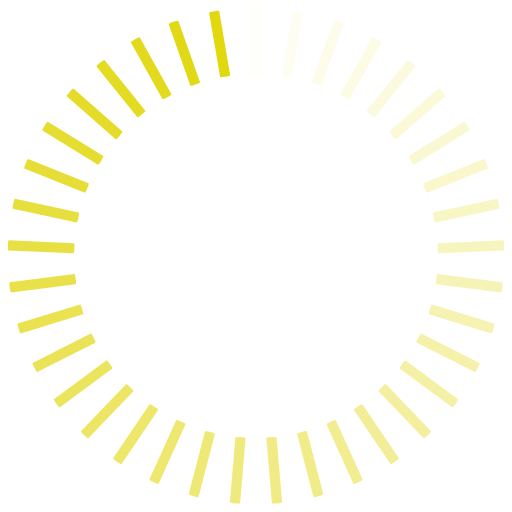
t = 0.00 s
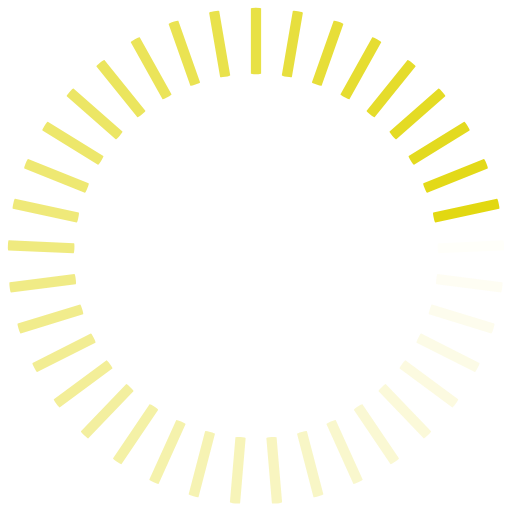
t = 0.35 s
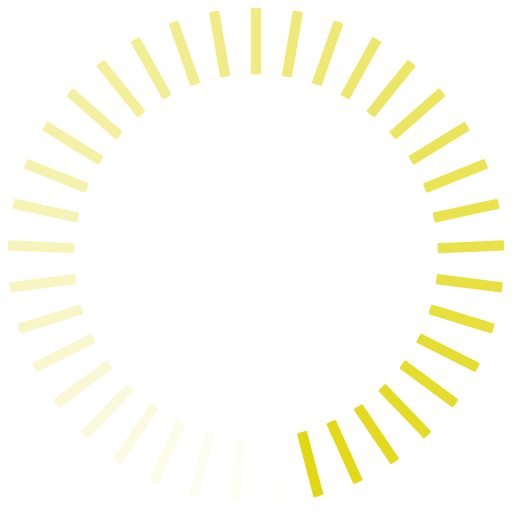
t = 0.70 s
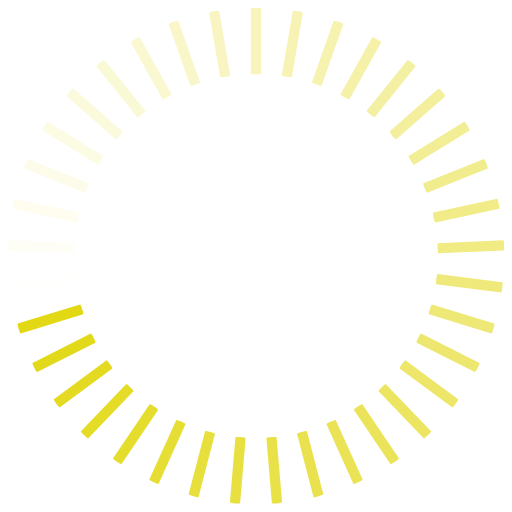
t = 1.05 s

The animated SVG that drew these frames (rendered in a browser with its animation timeline set to each time). Animation: 37 SMIL elements (animate=37); one cycle of 1.40 s, repeats indefinitely.

<svg class="lds-spinner" width="100%" height="100%" xmlns="http://www.w3.org/2000/svg" xmlns:xlink="http://www.w3.org/1999/xlink" viewBox="0 0 100 100" preserveAspectRatio="xMidYMid"><g transform="rotate(0 50 50)">
  <rect x="49" y="1.5" rx="4.41" ry="0.135" width="2" height="13" fill="#e2d810">
    <animate attributeName="opacity" values="1;0" keyTimes="0;1" dur="1.4s" begin="-1.362162162162162s" repeatCount="indefinite"></animate>
  </rect>
</g><g transform="rotate(9.72972972972973 50 50)">
  <rect x="49" y="1.5" rx="4.41" ry="0.135" width="2" height="13" fill="#e2d810">
    <animate attributeName="opacity" values="1;0" keyTimes="0;1" dur="1.4s" begin="-1.3243243243243243s" repeatCount="indefinite"></animate>
  </rect>
</g><g transform="rotate(19.45945945945946 50 50)">
  <rect x="49" y="1.5" rx="4.41" ry="0.135" width="2" height="13" fill="#e2d810">
    <animate attributeName="opacity" values="1;0" keyTimes="0;1" dur="1.4s" begin="-1.2864864864864862s" repeatCount="indefinite"></animate>
  </rect>
</g><g transform="rotate(29.18918918918919 50 50)">
  <rect x="49" y="1.5" rx="4.41" ry="0.135" width="2" height="13" fill="#e2d810">
    <animate attributeName="opacity" values="1;0" keyTimes="0;1" dur="1.4s" begin="-1.2486486486486486s" repeatCount="indefinite"></animate>
  </rect>
</g><g transform="rotate(38.91891891891892 50 50)">
  <rect x="49" y="1.5" rx="4.41" ry="0.135" width="2" height="13" fill="#e2d810">
    <animate attributeName="opacity" values="1;0" keyTimes="0;1" dur="1.4s" begin="-1.2108108108108107s" repeatCount="indefinite"></animate>
  </rect>
</g><g transform="rotate(48.648648648648646 50 50)">
  <rect x="49" y="1.5" rx="4.41" ry="0.135" width="2" height="13" fill="#e2d810">
    <animate attributeName="opacity" values="1;0" keyTimes="0;1" dur="1.4s" begin="-1.172972972972973s" repeatCount="indefinite"></animate>
  </rect>
</g><g transform="rotate(58.37837837837838 50 50)">
  <rect x="49" y="1.5" rx="4.41" ry="0.135" width="2" height="13" fill="#e2d810">
    <animate attributeName="opacity" values="1;0" keyTimes="0;1" dur="1.4s" begin="-1.135135135135135s" repeatCount="indefinite"></animate>
  </rect>
</g><g transform="rotate(68.10810810810811 50 50)">
  <rect x="49" y="1.5" rx="4.41" ry="0.135" width="2" height="13" fill="#e2d810">
    <animate attributeName="opacity" values="1;0" keyTimes="0;1" dur="1.4s" begin="-1.0972972972972972s" repeatCount="indefinite"></animate>
  </rect>
</g><g transform="rotate(77.83783783783784 50 50)">
  <rect x="49" y="1.5" rx="4.41" ry="0.135" width="2" height="13" fill="#e2d810">
    <animate attributeName="opacity" values="1;0" keyTimes="0;1" dur="1.4s" begin="-1.0594594594594593s" repeatCount="indefinite"></animate>
  </rect>
</g><g transform="rotate(87.56756756756756 50 50)">
  <rect x="49" y="1.5" rx="4.41" ry="0.135" width="2" height="13" fill="#e2d810">
    <animate attributeName="opacity" values="1;0" keyTimes="0;1" dur="1.4s" begin="-1.0216216216216216s" repeatCount="indefinite"></animate>
  </rect>
</g><g transform="rotate(97.29729729729729 50 50)">
  <rect x="49" y="1.5" rx="4.41" ry="0.135" width="2" height="13" fill="#e2d810">
    <animate attributeName="opacity" values="1;0" keyTimes="0;1" dur="1.4s" begin="-0.9837837837837837s" repeatCount="indefinite"></animate>
  </rect>
</g><g transform="rotate(107.02702702702703 50 50)">
  <rect x="49" y="1.5" rx="4.41" ry="0.135" width="2" height="13" fill="#e2d810">
    <animate attributeName="opacity" values="1;0" keyTimes="0;1" dur="1.4s" begin="-0.9459459459459459s" repeatCount="indefinite"></animate>
  </rect>
</g><g transform="rotate(116.75675675675676 50 50)">
  <rect x="49" y="1.5" rx="4.41" ry="0.135" width="2" height="13" fill="#e2d810">
    <animate attributeName="opacity" values="1;0" keyTimes="0;1" dur="1.4s" begin="-0.9081081081081079s" repeatCount="indefinite"></animate>
  </rect>
</g><g transform="rotate(126.48648648648648 50 50)">
  <rect x="49" y="1.5" rx="4.41" ry="0.135" width="2" height="13" fill="#e2d810">
    <animate attributeName="opacity" values="1;0" keyTimes="0;1" dur="1.4s" begin="-0.8702702702702702s" repeatCount="indefinite"></animate>
  </rect>
</g><g transform="rotate(136.21621621621622 50 50)">
  <rect x="49" y="1.5" rx="4.41" ry="0.135" width="2" height="13" fill="#e2d810">
    <animate attributeName="opacity" values="1;0" keyTimes="0;1" dur="1.4s" begin="-0.8324324324324324s" repeatCount="indefinite"></animate>
  </rect>
</g><g transform="rotate(145.94594594594594 50 50)">
  <rect x="49" y="1.5" rx="4.41" ry="0.135" width="2" height="13" fill="#e2d810">
    <animate attributeName="opacity" values="1;0" keyTimes="0;1" dur="1.4s" begin="-0.7945945945945946s" repeatCount="indefinite"></animate>
  </rect>
</g><g transform="rotate(155.67567567567568 50 50)">
  <rect x="49" y="1.5" rx="4.41" ry="0.135" width="2" height="13" fill="#e2d810">
    <animate attributeName="opacity" values="1;0" keyTimes="0;1" dur="1.4s" begin="-0.7567567567567568s" repeatCount="indefinite"></animate>
  </rect>
</g><g transform="rotate(165.40540540540542 50 50)">
  <rect x="49" y="1.5" rx="4.41" ry="0.135" width="2" height="13" fill="#e2d810">
    <animate attributeName="opacity" values="1;0" keyTimes="0;1" dur="1.4s" begin="-0.7189189189189189s" repeatCount="indefinite"></animate>
  </rect>
</g><g transform="rotate(175.13513513513513 50 50)">
  <rect x="49" y="1.5" rx="4.41" ry="0.135" width="2" height="13" fill="#e2d810">
    <animate attributeName="opacity" values="1;0" keyTimes="0;1" dur="1.4s" begin="-0.681081081081081s" repeatCount="indefinite"></animate>
  </rect>
</g><g transform="rotate(184.86486486486487 50 50)">
  <rect x="49" y="1.5" rx="4.41" ry="0.135" width="2" height="13" fill="#e2d810">
    <animate attributeName="opacity" values="1;0" keyTimes="0;1" dur="1.4s" begin="-0.6432432432432431s" repeatCount="indefinite"></animate>
  </rect>
</g><g transform="rotate(194.59459459459458 50 50)">
  <rect x="49" y="1.5" rx="4.41" ry="0.135" width="2" height="13" fill="#e2d810">
    <animate attributeName="opacity" values="1;0" keyTimes="0;1" dur="1.4s" begin="-0.6054054054054053s" repeatCount="indefinite"></animate>
  </rect>
</g><g transform="rotate(204.32432432432432 50 50)">
  <rect x="49" y="1.5" rx="4.41" ry="0.135" width="2" height="13" fill="#e2d810">
    <animate attributeName="opacity" values="1;0" keyTimes="0;1" dur="1.4s" begin="-0.5675675675675675s" repeatCount="indefinite"></animate>
  </rect>
</g><g transform="rotate(214.05405405405406 50 50)">
  <rect x="49" y="1.5" rx="4.41" ry="0.135" width="2" height="13" fill="#e2d810">
    <animate attributeName="opacity" values="1;0" keyTimes="0;1" dur="1.4s" begin="-0.5297297297297296s" repeatCount="indefinite"></animate>
  </rect>
</g><g transform="rotate(223.78378378378378 50 50)">
  <rect x="49" y="1.5" rx="4.41" ry="0.135" width="2" height="13" fill="#e2d810">
    <animate attributeName="opacity" values="1;0" keyTimes="0;1" dur="1.4s" begin="-0.49189189189189186s" repeatCount="indefinite"></animate>
  </rect>
</g><g transform="rotate(233.51351351351352 50 50)">
  <rect x="49" y="1.5" rx="4.41" ry="0.135" width="2" height="13" fill="#e2d810">
    <animate attributeName="opacity" values="1;0" keyTimes="0;1" dur="1.4s" begin="-0.45405405405405397s" repeatCount="indefinite"></animate>
  </rect>
</g><g transform="rotate(243.24324324324326 50 50)">
  <rect x="49" y="1.5" rx="4.41" ry="0.135" width="2" height="13" fill="#e2d810">
    <animate attributeName="opacity" values="1;0" keyTimes="0;1" dur="1.4s" begin="-0.4162162162162162s" repeatCount="indefinite"></animate>
  </rect>
</g><g transform="rotate(252.97297297297297 50 50)">
  <rect x="49" y="1.5" rx="4.41" ry="0.135" width="2" height="13" fill="#e2d810">
    <animate attributeName="opacity" values="1;0" keyTimes="0;1" dur="1.4s" begin="-0.3783783783783784s" repeatCount="indefinite"></animate>
  </rect>
</g><g transform="rotate(262.7027027027027 50 50)">
  <rect x="49" y="1.5" rx="4.41" ry="0.135" width="2" height="13" fill="#e2d810">
    <animate attributeName="opacity" values="1;0" keyTimes="0;1" dur="1.4s" begin="-0.3405405405405405s" repeatCount="indefinite"></animate>
  </rect>
</g><g transform="rotate(272.43243243243245 50 50)">
  <rect x="49" y="1.5" rx="4.41" ry="0.135" width="2" height="13" fill="#e2d810">
    <animate attributeName="opacity" values="1;0" keyTimes="0;1" dur="1.4s" begin="-0.30270270270270266s" repeatCount="indefinite"></animate>
  </rect>
</g><g transform="rotate(282.1621621621622 50 50)">
  <rect x="49" y="1.5" rx="4.41" ry="0.135" width="2" height="13" fill="#e2d810">
    <animate attributeName="opacity" values="1;0" keyTimes="0;1" dur="1.4s" begin="-0.2648648648648648s" repeatCount="indefinite"></animate>
  </rect>
</g><g transform="rotate(291.8918918918919 50 50)">
  <rect x="49" y="1.5" rx="4.41" ry="0.135" width="2" height="13" fill="#e2d810">
    <animate attributeName="opacity" values="1;0" keyTimes="0;1" dur="1.4s" begin="-0.22702702702702698s" repeatCount="indefinite"></animate>
  </rect>
</g><g transform="rotate(301.6216216216216 50 50)">
  <rect x="49" y="1.5" rx="4.41" ry="0.135" width="2" height="13" fill="#e2d810">
    <animate attributeName="opacity" values="1;0" keyTimes="0;1" dur="1.4s" begin="-0.1891891891891892s" repeatCount="indefinite"></animate>
  </rect>
</g><g transform="rotate(311.35135135135135 50 50)">
  <rect x="49" y="1.5" rx="4.41" ry="0.135" width="2" height="13" fill="#e2d810">
    <animate attributeName="opacity" values="1;0" keyTimes="0;1" dur="1.4s" begin="-0.15135135135135133s" repeatCount="indefinite"></animate>
  </rect>
</g><g transform="rotate(321.0810810810811 50 50)">
  <rect x="49" y="1.5" rx="4.41" ry="0.135" width="2" height="13" fill="#e2d810">
    <animate attributeName="opacity" values="1;0" keyTimes="0;1" dur="1.4s" begin="-0.11351351351351349s" repeatCount="indefinite"></animate>
  </rect>
</g><g transform="rotate(330.81081081081084 50 50)">
  <rect x="49" y="1.5" rx="4.41" ry="0.135" width="2" height="13" fill="#e2d810">
    <animate attributeName="opacity" values="1;0" keyTimes="0;1" dur="1.4s" begin="-0.07567567567567567s" repeatCount="indefinite"></animate>
  </rect>
</g><g transform="rotate(340.5405405405405 50 50)">
  <rect x="49" y="1.5" rx="4.41" ry="0.135" width="2" height="13" fill="#e2d810">
    <animate attributeName="opacity" values="1;0" keyTimes="0;1" dur="1.4s" begin="-0.03783783783783783s" repeatCount="indefinite"></animate>
  </rect>
</g><g transform="rotate(350.27027027027026 50 50)">
  <rect x="49" y="1.5" rx="4.41" ry="0.135" width="2" height="13" fill="#e2d810">
    <animate attributeName="opacity" values="1;0" keyTimes="0;1" dur="1.4s" begin="0s" repeatCount="indefinite"></animate>
  </rect>
</g></svg>
